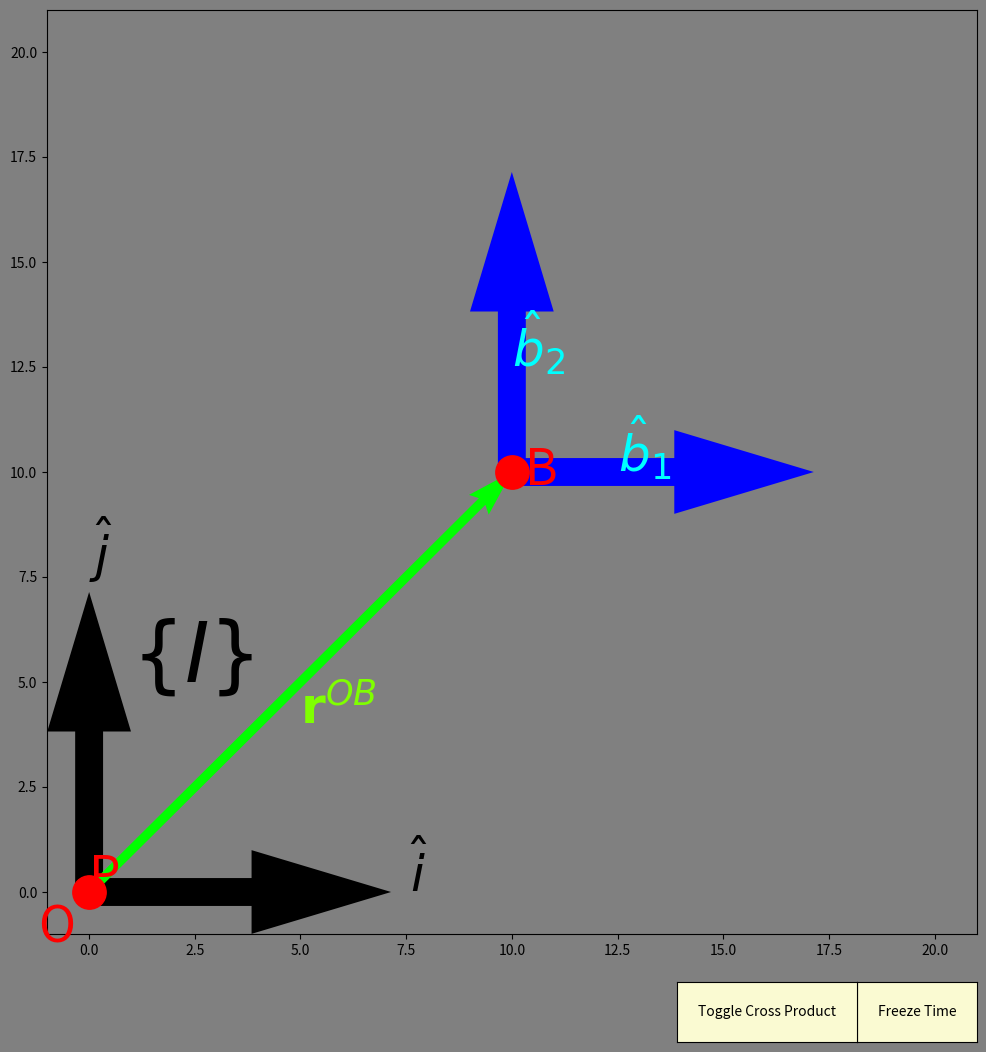

This figure's Python source:
import numpy as np
import matplotlib.pyplot as plt
import matplotlib.animation as animation
from matplotlib.widgets import Button

ax_font_size = 36
frame_label_font_size = 60
point_size = 24
point_color = 'red'
iframe_color = 'black'
bframe_color = 'blue'
vector_color = 'lime'
cross_vector_color = 'magenta'  # Color for the cross product vector

# Set up figure and axis
fig, ax = plt.subplots(figsize=(12, 12))
ax.set_xlim(-1, 21)
ax.set_ylim(-1, 21)

# Set background colors
fig.patch.set_facecolor('gray')
ax.set_facecolor('gray')

# Define stationary frame I
scale_factor = 5
I_vectors = np.array([[1, 0], [0, 1]]) * scale_factor

# Define origin of frame B
x_B, y_B = 10, 10

# Plot stationary frame I
ax.quiver([0, 0], [0, 0], I_vectors[:, 0], I_vectors[:, 1], 
          color=iframe_color, angles='xy', scale_units='xy', scale=0.7, width=0.03,
          headwidth=3, headaxislength=5)

# Label frame I
ax.text(1.0, 5.0, r'$\{I\}$', fontsize=frame_label_font_size, color=iframe_color)
ax.text(7.6, 0.0, r'$\hat{i}$', fontsize=ax_font_size, color=iframe_color)
ax.text(0.0, 7.6, r'$\hat{j}$', fontsize=ax_font_size, color=iframe_color)

# Plot origin O
ax.plot(0, 0, 'ro', markersize=point_size)
ax.text(-1.2, -1.2, 'O', fontsize=ax_font_size, color=point_color)

# Initialize quiver for frame B
B_quiver = ax.quiver([x_B, x_B], [y_B, y_B], I_vectors[:, 0], I_vectors[:, 1], 
                     color=bframe_color, angles='xy', scale_units='xy', scale=0.7, width=0.03,
                     headwidth=3, headaxislength=5)

# Labels for frame B
B_label_b1 = ax.text(x_B + scale_factor * 0.5, y_B, r'$\hat{b}_1$', fontsize=ax_font_size, color='cyan')
B_label_b2 = ax.text(x_B, y_B + scale_factor * 0.5, r'$\hat{b}_2$', fontsize=ax_font_size, color='cyan')

# Plot point B
ax.plot(x_B, y_B, 'ro', markersize=point_size)
ax.text(x_B + 0.3, y_B - 0.3, 'B', fontsize=ax_font_size, color=point_color)

# Point P (relative to B)
P_offset = np.array([3, 4])
P_marker, = ax.plot([], [], 'ro', markersize=point_size)
P_label = ax.text(0, 0, 'P', fontsize=ax_font_size, color='red')

# Draw vector r^{OB}
ax.quiver(0, 0, x_B, y_B, angles='xy', scale_units='xy', scale=1, width=0.01, color=vector_color)
ax.text(x_B / 2, y_B / 2 - 1, r'$\mathbf{r}^{OB}$', fontsize=ax_font_size, color='#7FFF00')

# Initialize vector r^{BP}
r_BP_quiver = ax.quiver([x_B], [y_B], [0], [0], angles='xy', scale_units='xy', scale=1, width=0.01, color='lime')
r_BP_label = ax.text(x_B, y_B, '', fontsize=ax_font_size, color='#7FFF00')

# Initialize cross product vector
cross_product_quiver = ax.quiver([], [], [], [], angles='xy', scale_units='xy', scale=1, width=0.01, color=cross_vector_color)
cross_product_label = ax.text(0, 0, '', fontsize=ax_font_size, color=cross_vector_color)

# Animation pause flag
is_paused = False

# Cross product visibility flag
show_cross_product = False

# Define pause button callback
def toggle_pause(event):
    global is_paused
    is_paused = not is_paused
    if is_paused:
        ani.event_source.stop()
    else:
        ani.event_source.start()

# Define toggle cross product button callback
def toggle_cross_product(event):
    global show_cross_product
    show_cross_product = not show_cross_product
    if not show_cross_product:
        cross_product_quiver.set_UVC([], [])  # Hide the cross product vector
        cross_product_label.set_text('')  # Hide the label
    else:
        update(ani.frame_seq.__next__())  # Update to show the cross product vector

# Rotation function
def update(frame):
    if is_paused:
        return []  # If paused, skip updating the animation

    global r_BP_quiver, r_BP_label, cross_product_quiver, cross_product_label  # Allow modifications in each frame

    theta = np.radians(frame)  # Convert frame rotation to radians
    R = np.array([[np.cos(theta), -np.sin(theta)], [np.sin(theta), np.cos(theta)]])  # Rotation matrix
    B_vectors = I_vectors @ R.T  # Rotate frame B

    # Update quiver for frame B, keeping its origin at (x_B, y_B)
    B_quiver.set_UVC(B_vectors[:, 0], B_vectors[:, 1])

    # Update positions of labels for rotating frame B
    B_label_b1.set_position([x_B + B_vectors[0, 0], y_B + B_vectors[0, 1]])
    B_label_b2.set_position([x_B + B_vectors[1, 0], y_B + B_vectors[1, 1]])

    # Define unit vector along 60-degree axis in frame B
    phi = np.radians(60)  # Fixed direction
    direction_vector = np.array([np.cos(phi), np.sin(phi)])

    # Compute oscillating displacement along this direction
    amplitude = 0.40 * np.linalg.norm(P_offset)  # Adjust as needed
    displacement = amplitude * np.sin(np.radians(frame * 4))  # Bobbing motion
    P_oscillating = P_offset + displacement * direction_vector  # Move P along the 60-degree axis

    # Rotate P's new position with frame B
    P_rotated = R @ P_oscillating  

    # Update point P position
    P_marker.set_data(x_B + P_rotated[0], y_B + P_rotated[1])

    # Update label position for point P
    P_label.set_position([x_B + P_rotated[0] + 0.3, y_B + P_rotated[1] - 0.3])

    # Compute and update the r^{BP} vector
    if r_BP_quiver is not None:
        r_BP_quiver.remove()
    r_BP_quiver = ax.quiver(x_B, y_B, P_rotated[0], P_rotated[1], 
                            angles='xy', scale_units='xy', scale=1, width=0.01, color='lime')

    # Update the label for r^{BP}
    if r_BP_label is not None:
        r_BP_label.remove()
    r_BP_label = ax.text(x_B + P_rotated[0] / 2, y_B + P_rotated[1] / 2, r'$\mathbf{r}^{BP}$', 
                         fontsize=ax_font_size, color='#7FFF00')

    # Cross product calculation: Cross product of z-axis (0, 0, 1) and r^{BP}
    vel_scale = 0.5
    z_axis = vel_scale * np.array([0, 0, 1])  # z-axis vector
    r_BP = np.array([P_rotated[0], P_rotated[1], 0])  # r^{BP} vector (3D, z=0)
    cross_product = np.cross(z_axis, r_BP)  # Cross product result

    # The result of cross product is in the z-direction, so update it as a 2D vector
    cross_product_2d = np.array([cross_product[0], cross_product[1]])

    # Update cross product quiver, with its tail at point P (x_B + P_rotated[0], y_B + P_rotated[1])
    if cross_product_quiver is not None:
        cross_product_quiver.remove()
    if show_cross_product:
        cross_product_quiver = ax.quiver(x_B + P_rotated[0], y_B + P_rotated[1], cross_product_2d[0], cross_product_2d[1], 
                                         angles='xy', scale_units='xy', scale=1, width=0.01, color=cross_vector_color)

        # Update the label for cross product vector
        if cross_product_label is not None:
            cross_product_label.remove()
        cross_product_label = ax.text(x_B + P_rotated[0] + cross_product_2d[0] / 2, 
                                      y_B + P_rotated[1] + cross_product_2d[1] / 2, r'$^{I}\mathbf{\omega}^{B} \times \mathbf{r}^{BP}$', 
                                      fontsize=ax_font_size, color=cross_vector_color)
    else:
        cross_product_quiver = ax.quiver([], [], [], [], angles='xy', scale_units='xy', scale=1, width=0.01, color=cross_vector_color)
        cross_product_label.set_text('')

    return B_quiver, B_label_b1, B_label_b2, P_marker, P_label, r_BP_quiver, r_BP_label, cross_product_quiver, cross_product_label

# Create pause button
ax_pause = plt.axes([0.8, 0.02, 0.1, 0.05])
button_pause = Button(ax_pause, 'Freeze Time', color='lightgoldenrodyellow', hovercolor='yellow')
button_pause.on_clicked(toggle_pause)

# Create toggle cross product button
ax_toggle_cross = plt.axes([0.65, 0.02, 0.15, 0.05])
button_toggle_cross = Button(ax_toggle_cross, 'Toggle Cross Product', color='lightgoldenrodyellow', hovercolor='yellow')
button_toggle_cross.on_clicked(toggle_cross_product)

# Create animation
ani = animation.FuncAnimation(fig, update, frames=np.arange(0, 360, 2), interval=40)

plt.show()